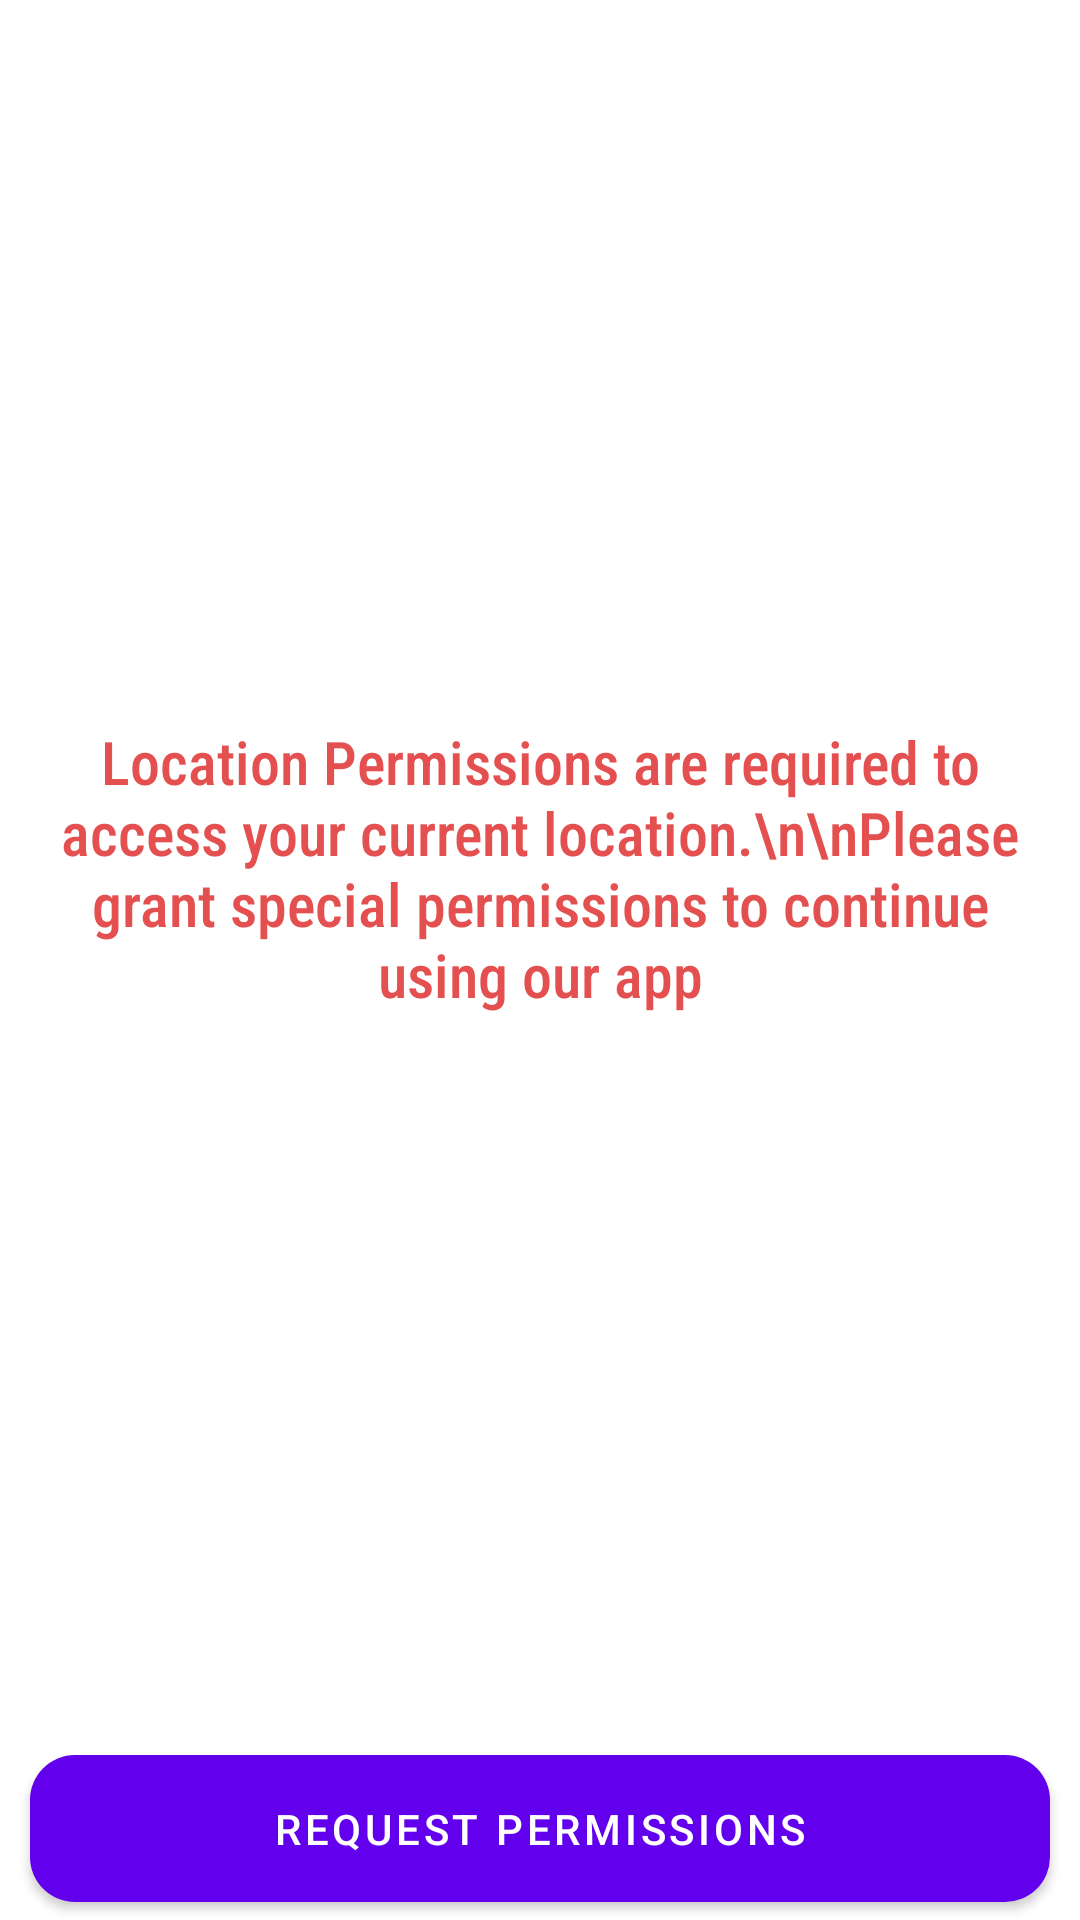

The Android layout XML behind this screen, and the referenced resources:
<!-- AndroidManifest.xml: application theme Theme.161054_PROJECT -->
<!-- res/layout/location_permission_denied.xml -->
<?xml version="1.0" encoding="utf-8"?>
<androidx.constraintlayout.widget.ConstraintLayout xmlns:android="http://schemas.android.com/apk/res/android"
    android:layout_width="match_parent"
    android:layout_height="match_parent"
    xmlns:app="http://schemas.android.com/apk/res-auto"
    android:id="@+id/permissionDeniedContainer2">


    <TextView
        android:paddingHorizontal="10dp"
        android:textSize="20sp"
        android:textColor="#E44F4F"
        app:layout_constraintTop_toTopOf="parent"
        app:layout_constraintStart_toStartOf="parent"
        app:layout_constraintEnd_toEndOf="parent"
        app:layout_constraintBottom_toTopOf="@id/requestPermissionsButton"
        android:gravity="center"
        app:fontFamily="sans-serif-condensed-medium"
        android:text="Location Permissions are required to access your current location.\n\nPlease grant special permissions to continue using our app"
        android:layout_width="match_parent"
        android:layout_height="0dp"/>

    <com.google.android.material.button.MaterialButton
        app:layout_constraintBottom_toBottomOf="parent"
        app:layout_constraintEnd_toEndOf="parent"
        app:layout_constraintStart_toStartOf="parent"
        android:layout_marginHorizontal="10dp"
        android:paddingVertical="15dp"
        app:cornerRadius="15dp"
        android:id="@+id/requestPermissionsButton"
        android:layout_width="match_parent"
        android:layout_height="wrap_content"
        android:text="Request Permissions" />

</androidx.constraintlayout.widget.ConstraintLayout>
<!-- resources referenced by this layout -->
<resources>
  <style name="Theme.161054_PROJECT" parent="Theme.MaterialComponents.DayNight.DarkActionBar">
          
          <item name="colorPrimary">@color/purple_500</item>
          <item name="colorPrimaryVariant">@color/purple_700</item>
          <item name="colorOnPrimary">@color/white</item>
          
          <item name="colorSecondary">@color/teal_200</item>
          <item name="colorSecondaryVariant">@color/teal_700</item>
          <item name="colorOnSecondary">@color/black</item>
          
          <item name="android:statusBarColor">?attr/colorPrimaryVariant</item>
          
  
          
          <item name="actionMenuTextColor">@android:color/white</item>
      </style>
  <color name="purple_500">#FF6200EE</color>
  <color name="purple_700">#FF3700B3</color>
  <color name="white">#FFFFFFFF</color>
  <color name="teal_200">#FF03DAC5</color>
  <color name="teal_700">#FF018786</color>
  <color name="black">#FF000000</color>
</resources>
